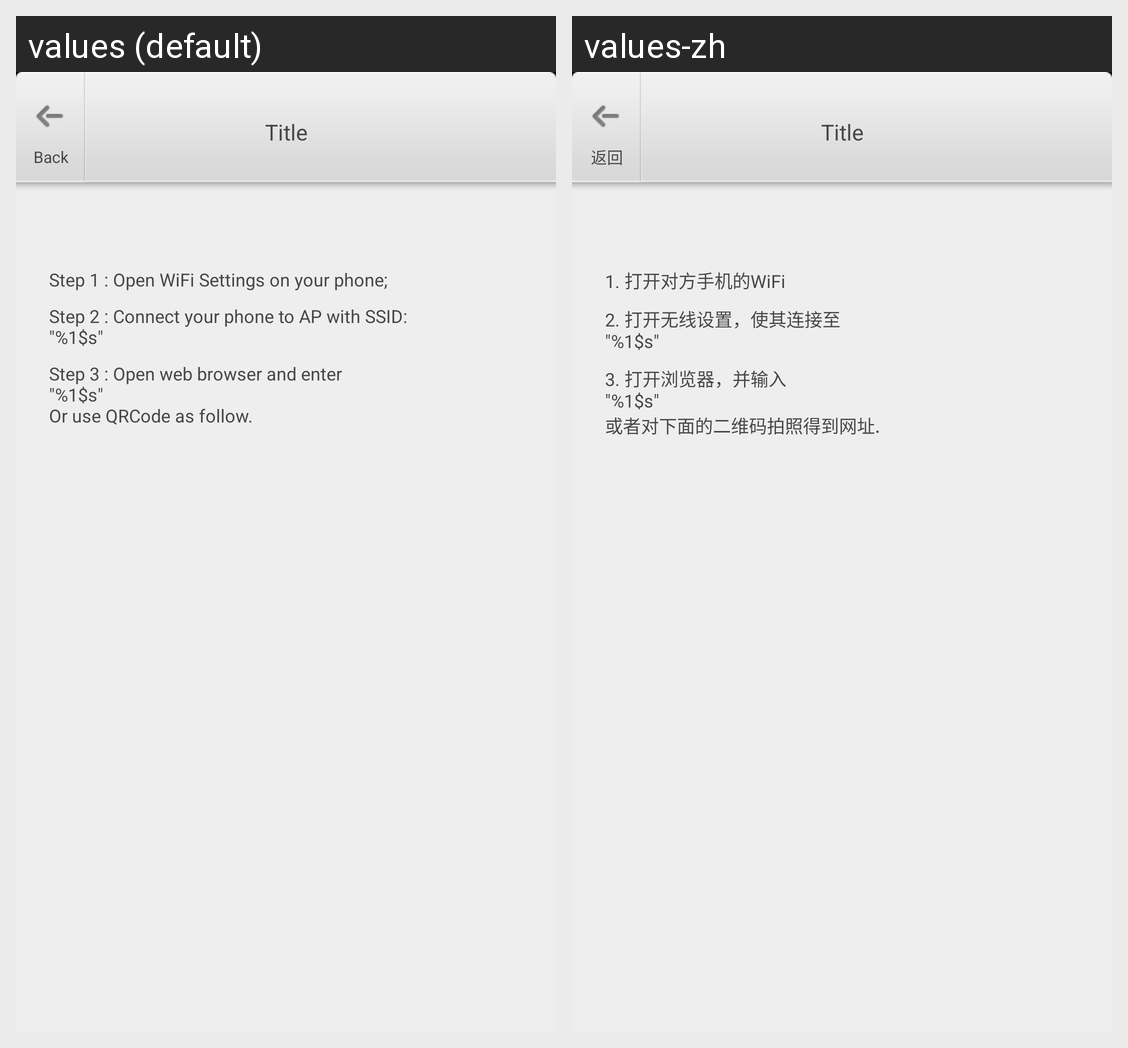

This grid shows one Android layout under two languages. Give, for every string resource on the screen, its name, the default text and each shown locale's text.
Android screen res/layout/dm_local_invite.xml rendered under 2 locales, left to right: values (default), values-zh. Device: Nexus 5 (rendered at 1080×1920; each locale shown at half size, 540×960, under a caption strip naming it); theme android:Theme.Black.NoTitleBar.
Strings drawn on this screen, with the default value and each locale's value (text and hints the layout hard-codes, and strings that could not be matched under every locale, appear in the picture but are not listed):

dm_local_invite_step1
  values: Step 1 : Open WiFi Settings on your phone;
  values-zh: 1. 打开对方手机的WiFi

dm_local_invite_step2
  values: Step 2 : Connect your phone to AP with SSID:
      "%1$s"
  values-zh: 2. 打开无线设置，使其连接至
      "%1$s"

dm_local_invite_step3
  values: Step 3 : Open web browser and enter
      "%1$s"
      Or use QRCode as follow.
  values-zh: 3. 打开浏览器，并输入
      "%1$s"
      或者对下面的二维码拍照得到网址.

back
  values: Back
  values-zh: 返回
